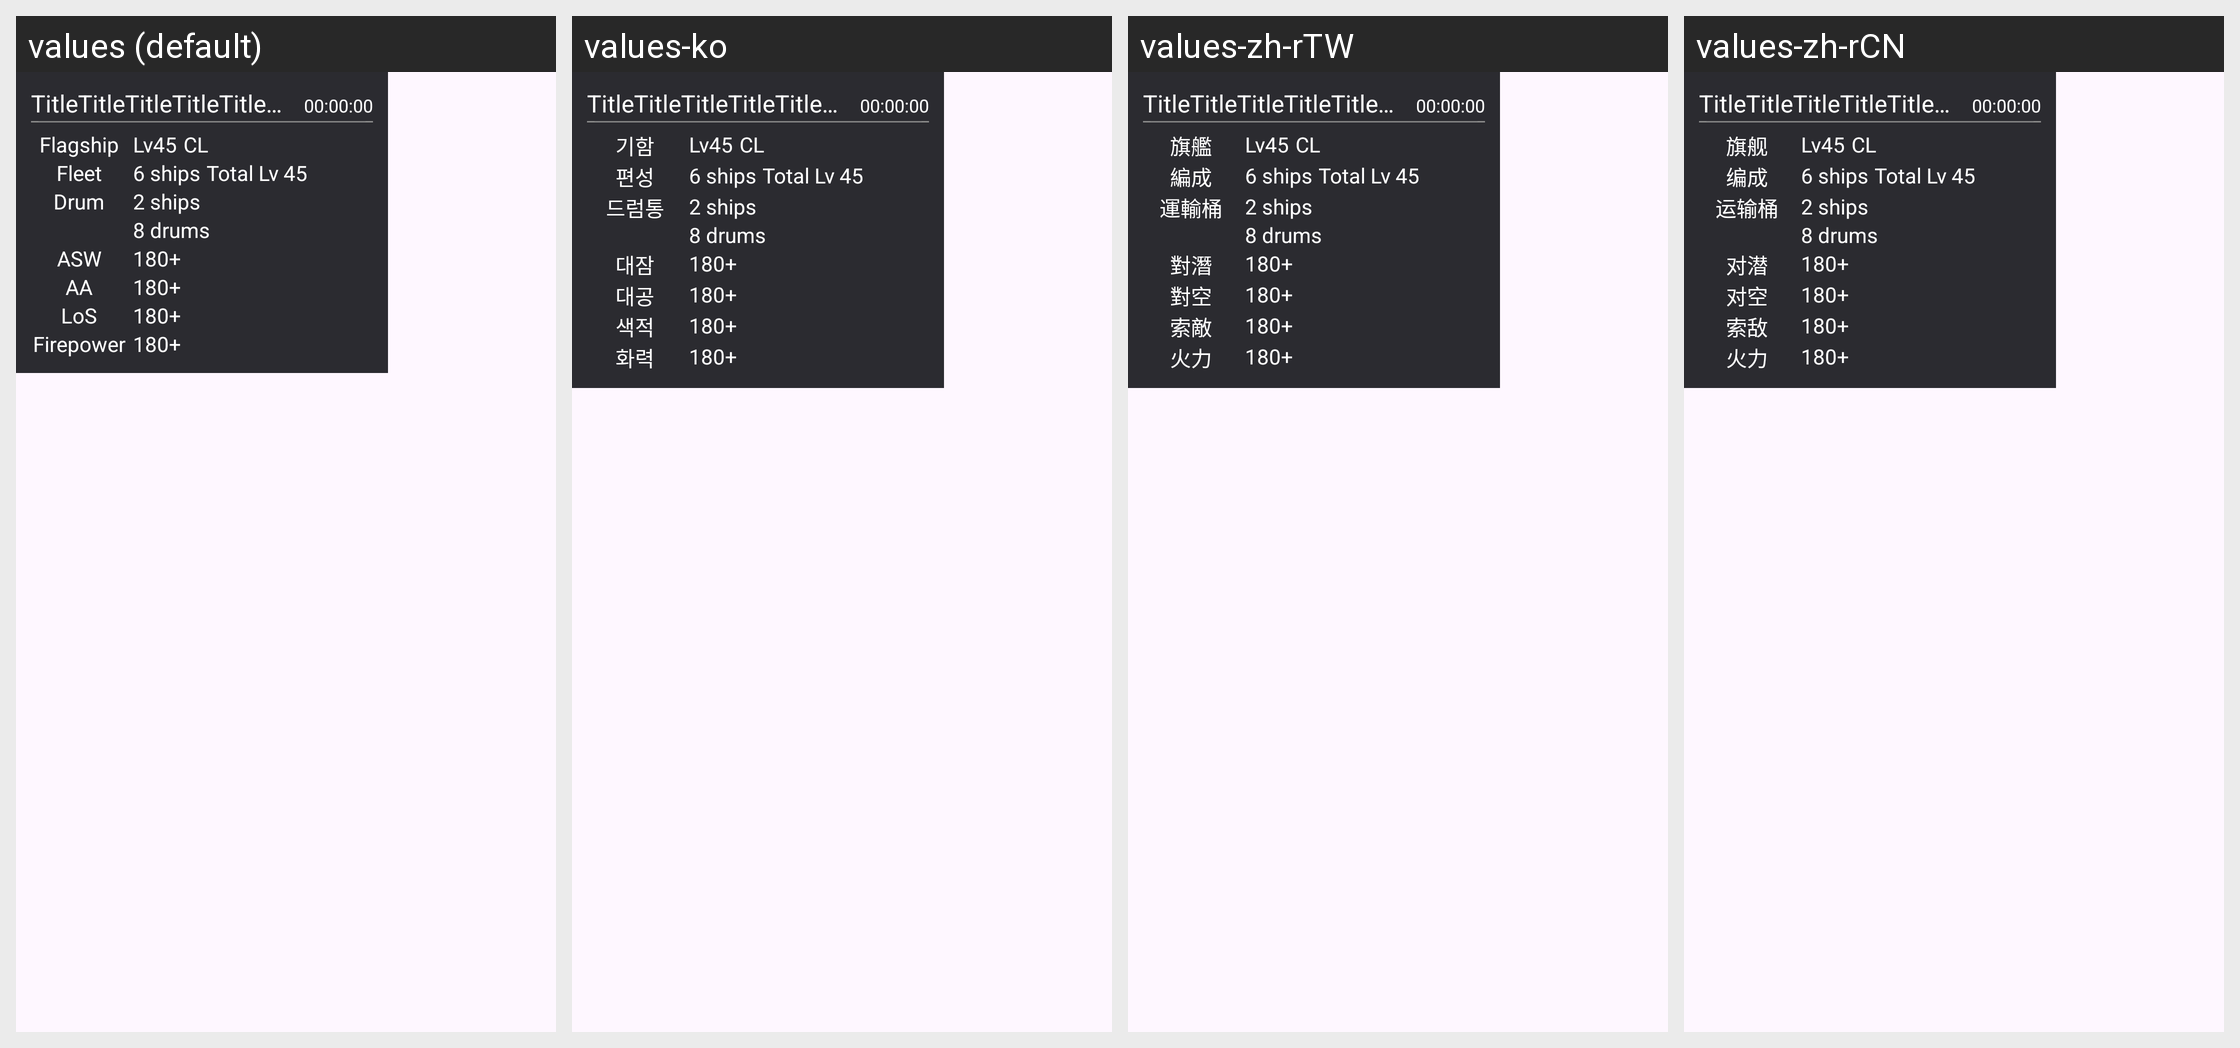

Locale-by-locale string values for the Android screen shown in this grid:
Android screen res/layout/view_excheck_detail.xml rendered under 4 locales, left to right: values (default), values-ko, values-zh-rTW, values-zh-rCN. Device: Nexus 5 (rendered at 1080×1920; each locale shown at half size, 540×960, under a caption strip naming it); theme AppTheme.
Other locales in the repository, not shown: values-en, values-es, values-ja.
Strings drawn on this screen, with the default value and each locale's value (text and hints the layout hard-codes, and strings that could not be matched under every locale, appear in the picture but are not listed):

excheckview_flag_info
  values: Flagship
  values-ko: 기함
  values-zh-rTW: 旗艦
  values-zh-rCN: 旗舰

excheckview_total_info
  values: Fleet
  values-ko: 편성
  values-zh-rTW: 編成
  values-zh-rCN: 编成

excheckview_drum_info
  values: Drum
  values-ko: 드럼통
  values-zh-rTW: 運輸桶
  values-zh-rCN: 运输桶

excheckview_asw_info
  values: ASW
  values-ko: 대잠
  values-zh-rTW: 對潛
  values-zh-rCN: 对潜

excheckview_fp_info
  values: AA
  values-ko: 대공
  values-zh-rTW: 對空
  values-zh-rCN: 对空

excheckview_los_info
  values: LoS
  values-ko: 색적
  values-zh-rTW: 索敵
  values-zh-rCN: 索敌

excheckview_firepower_info
  values: Firepower
  values-ko: 화력
  values-zh-rTW: 火力
  values-zh-rCN: 火力
